Run: headless pygame with SDL's dummy video driver; simulated clock (each Clock.tick advances the game by its frame time, no real sleeping); random seed 0; keys injected as events and as key.get_pressed() state; no mouse input.
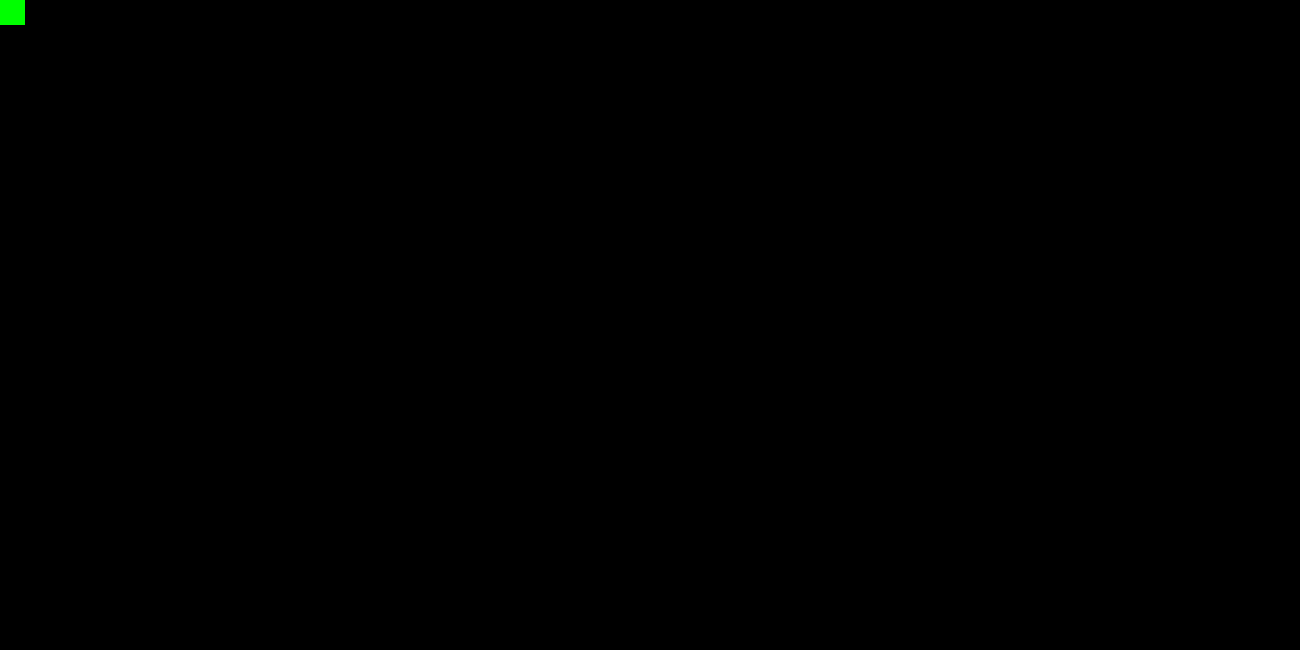
Frame 1 of 4 · flips 1–60 · no input
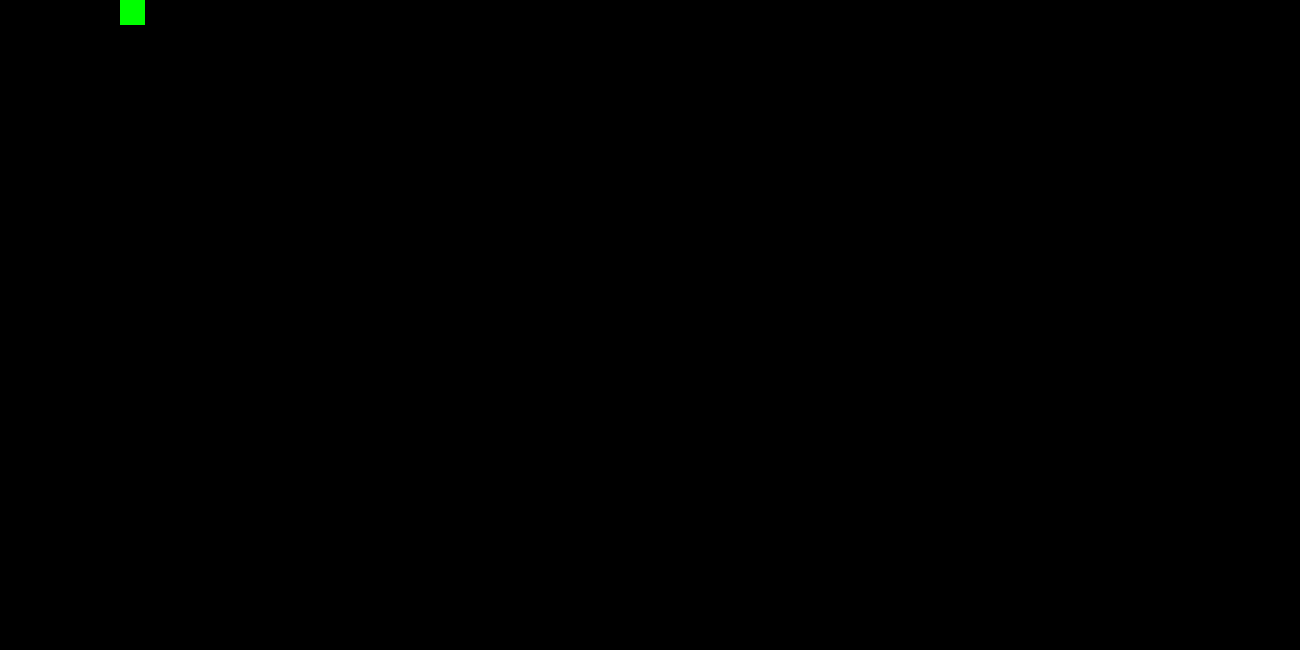
Frame 2 of 4 · flips 61–180 · tapped SPACE, RETURN · held RIGHT (→), D
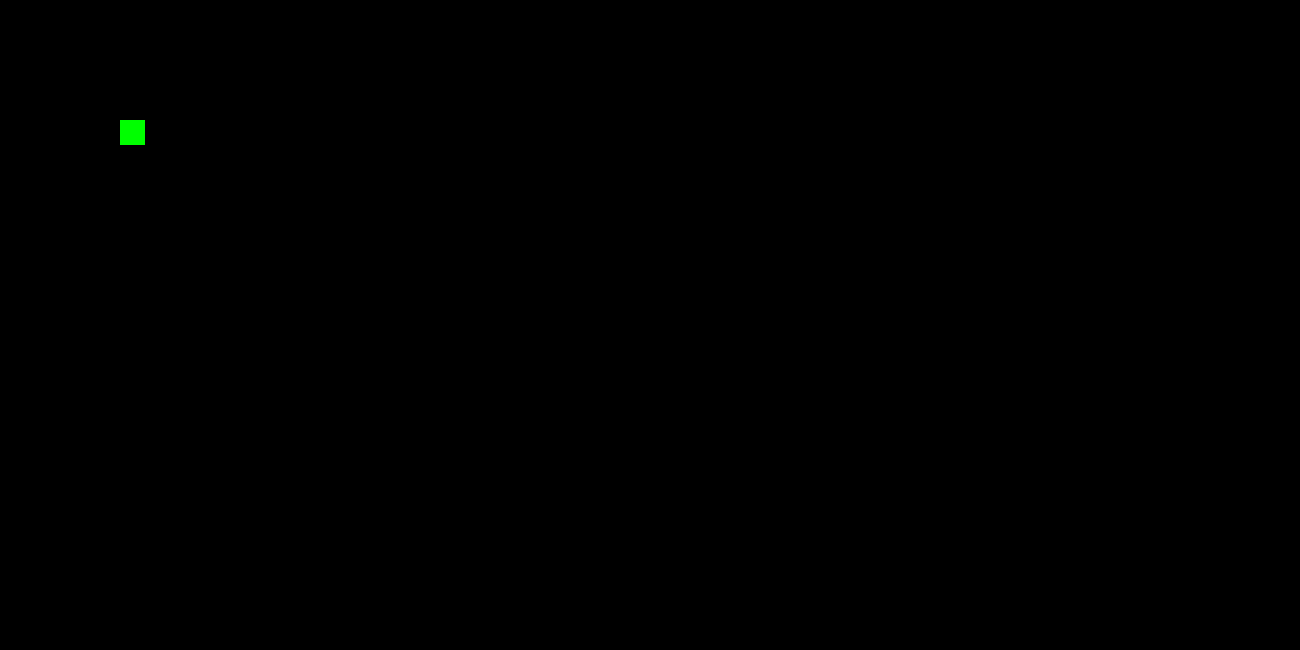
Frame 3 of 4 · flips 181–300 · held DOWN (↓), S
Frame 4 of 4 · flips 301–420 · held LEFT (←), A, UP (↑), W · screen same as frame 1, image omitted

The pygame program that drew these frames:

import pygame as py

py.init()

tamanho_tela = (1300, 650)
popup = py.display.set_mode(tamanho_tela)
py.display.set_caption('Exercicio 4 - CG')

# Definir as variáveis para o quadrado
largura_quadrado = 25
altura_quadrado = 25
x_quadrado = 0  # Posição inicial
y_quadrado = 0  # Posição inicial
velocidade = 1  # Velocidade de movimento do quadrado

def desenhar_quadrado(x, y):
    # Cores
    cor_verde = (0, 255, 0)

    # Desenhando o quadrado
    py.draw.rect(popup, cor_verde, (x, y, largura_quadrado, altura_quadrado))

running = True

while running:
    for evento in py.event.get():
        if evento.type == py.QUIT:
            running = False

    # verificar quais teclas estão sendo pressionadas
    teclas = py.key.get_pressed()

    # Mover o quadrado para cima, baixo, esquerda ou direita
    if (teclas[py.K_w] or teclas[py.K_UP]) and y_quadrado > 0:
        y_quadrado -= velocidade
    if (teclas[py.K_s] or teclas[py.K_DOWN]) and y_quadrado < tamanho_tela[1] - altura_quadrado:
        y_quadrado += velocidade
    if (teclas[py.K_a] or teclas[py.K_LEFT]) and x_quadrado > 0:
        x_quadrado -= velocidade
    if (teclas[py.K_d] or teclas[py.K_RIGHT]) and x_quadrado < tamanho_tela[0] - largura_quadrado:
        x_quadrado += velocidade

    # Preencher o fundo com branco antes de desenhar o quadrado
    popup.fill((0, 0, 0)) 
    
    # Desenhar o quadrado na posição atualizada
    desenhar_quadrado(x_quadrado, y_quadrado)

    py.display.flip()

py.quit()
